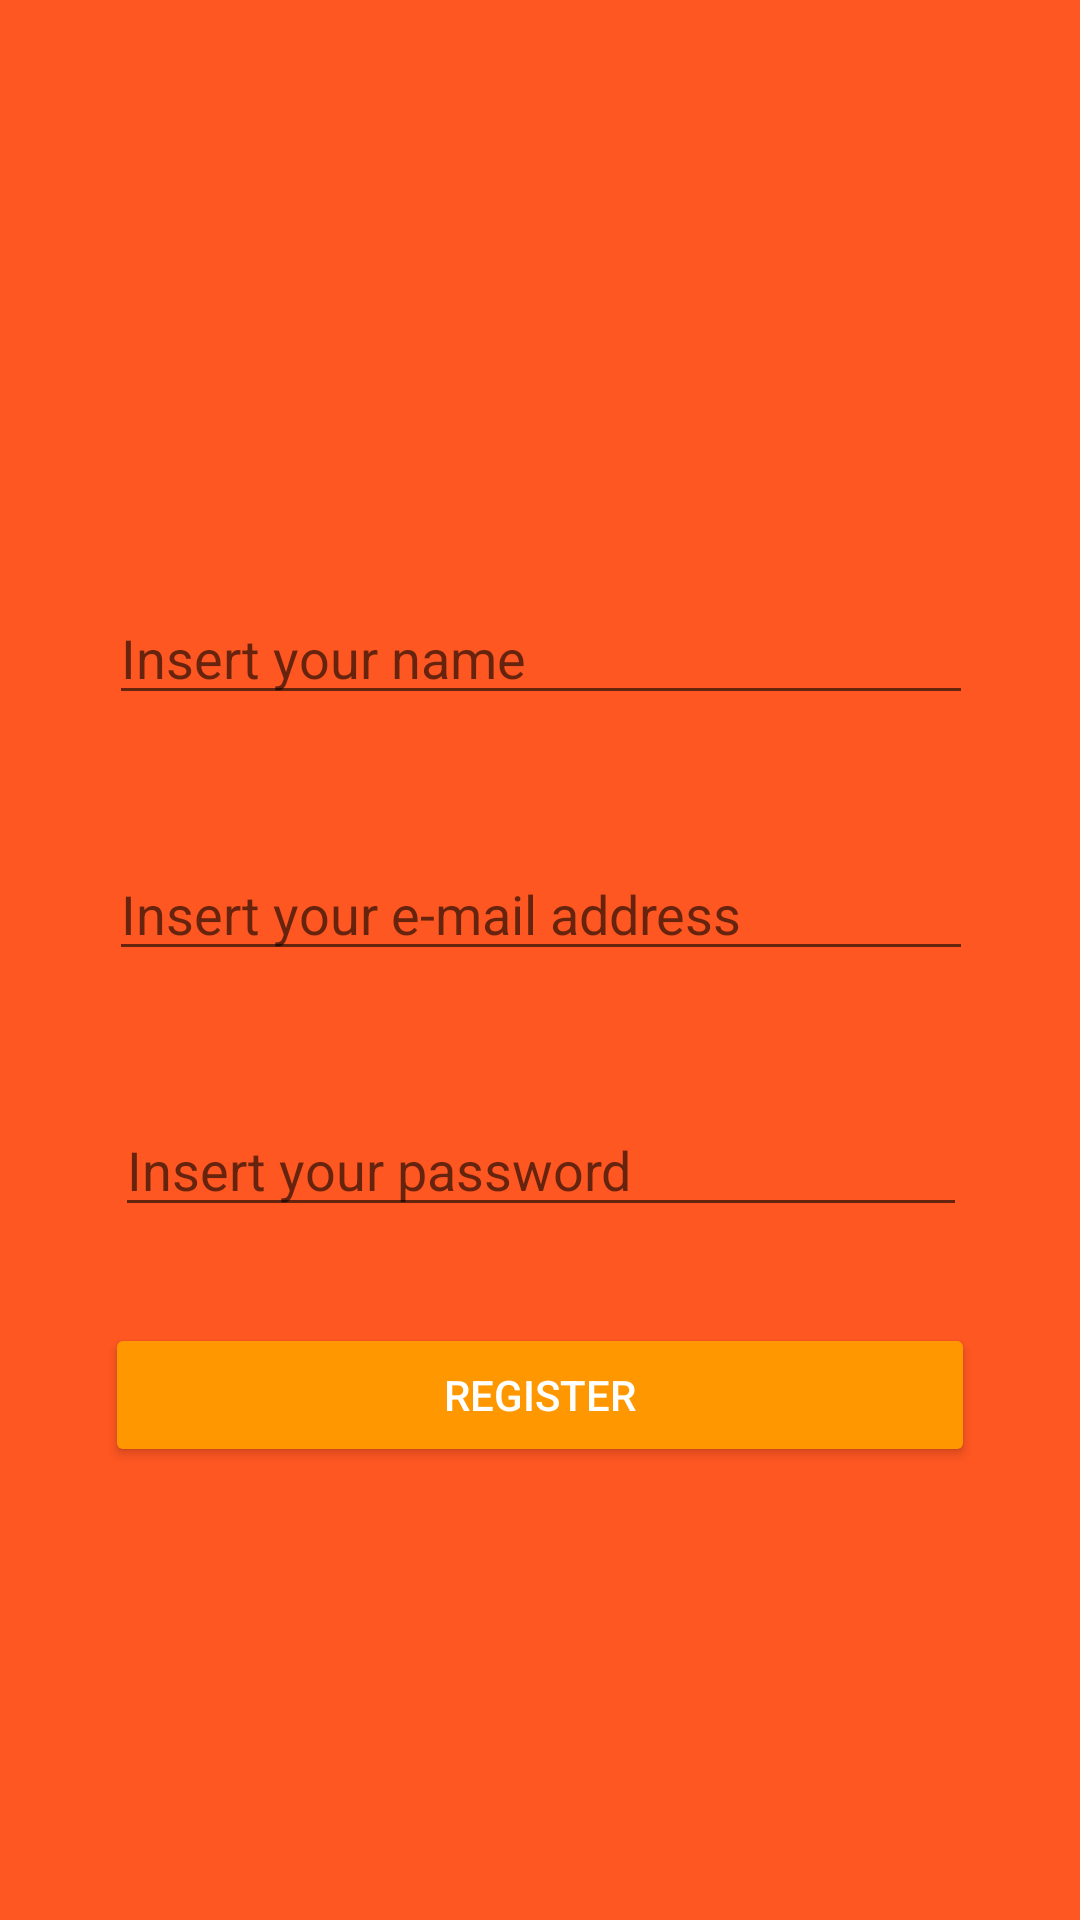

Reconstruct the res/layout file that produces this screen, plus the resources it refers to.
<!-- AndroidManifest.xml: application theme AppTheme -->
<!-- res/layout/activity_registration.xml -->
<?xml version="1.0" encoding="utf-8"?>
<android.support.constraint.ConstraintLayout xmlns:android="http://schemas.android.com/apk/res/android"
    xmlns:app="http://schemas.android.com/apk/res-auto"
    xmlns:tools="http://schemas.android.com/tools"
    android:layout_width="match_parent"
    android:layout_height="match_parent"
    android:background="@color/colorPrimary"
    tools:context=".activity.RegistrationActivity">

    <ImageView
        android:id="@+id/imageView2"
        android:layout_width="150dp"
        android:layout_height="113dp"
        android:layout_marginTop="40dp"
        app:layout_constraintEnd_toEndOf="parent"
        app:layout_constraintStart_toStartOf="parent"
        app:layout_constraintTop_toTopOf="parent"
        app:srcCompat="@drawable/usuario" />

    <EditText
        android:id="@+id/nameRegId"
        android:layout_width="288dp"
        android:layout_height="wrap_content"
        android:layout_marginTop="44dp"
        android:ems="10"
        android:hint="Insert your name"
        android:inputType="textPersonName"
        android:textColor="@color/textColorPrimary"
        app:layout_constraintEnd_toEndOf="parent"
        app:layout_constraintHorizontal_bias="0.503"
        app:layout_constraintStart_toStartOf="parent"
        app:layout_constraintTop_toBottomOf="@+id/imageView2" />

    <EditText
        android:id="@+id/emailRegId"
        android:layout_width="288dp"
        android:layout_height="wrap_content"
        android:layout_marginTop="44dp"
        android:ems="10"
        android:hint="Insert your e-mail address"
        android:inputType="textEmailAddress"
        android:textColor="@color/textColorPrimary"
        app:layout_constraintEnd_toEndOf="parent"
        app:layout_constraintHorizontal_bias="0.503"
        app:layout_constraintStart_toStartOf="parent"
        app:layout_constraintTop_toBottomOf="@+id/nameRegId" />

    <EditText
        android:id="@+id/passwRegId"
        android:layout_width="284dp"
        android:layout_height="wrap_content"
        android:layout_marginTop="44dp"
        android:ems="10"
        android:hint="Insert your password"
        android:inputType="textPassword"
        android:textColor="@color/textColorPrimary"
        app:layout_constraintEnd_toEndOf="parent"
        app:layout_constraintHorizontal_bias="0.503"
        app:layout_constraintStart_toStartOf="parent"
        app:layout_constraintTop_toBottomOf="@+id/emailRegId" />

    <Button
        android:id="@+id/regButtonId"
        android:layout_width="290dp"
        android:layout_height="wrap_content"
        android:layout_marginTop="32dp"
        android:text="Register"
        android:theme="@style/standartButton"
        app:layout_constraintEnd_toEndOf="parent"
        app:layout_constraintStart_toStartOf="parent"
        app:layout_constraintTop_toBottomOf="@+id/passwRegId" />
</android.support.constraint.ConstraintLayout>
<!-- resources referenced by this layout -->
<resources>
  <color name="colorPrimary">#ff5722</color>
  <color name="textColorPrimary">#ffffff</color>
  <style name="standartButton" parent="Theme.AppCompat.Light">
  
          <item name="colorButtonNormal">@color/colorAccent</item>
          <item name="android:textColor">@color/textColorPrimary</item>
  
      </style>
  <style name="AppTheme" parent="Theme.AppCompat.Light.NoActionBar">
          
          <item name="colorPrimary">@color/colorPrimary</item>
          <item name="colorPrimaryDark">@color/colorPrimaryDark</item>
          <item name="colorAccent">@color/colorAccent</item>
          <item name="android:windowBackground">@android:color/white</item>
          <item name="android:itemBackground">@android:color/white</item>
      </style>
  <color name="colorAccent">#FF9800</color>
  <color name="colorPrimaryDark">#e64a19</color>
</resources>
